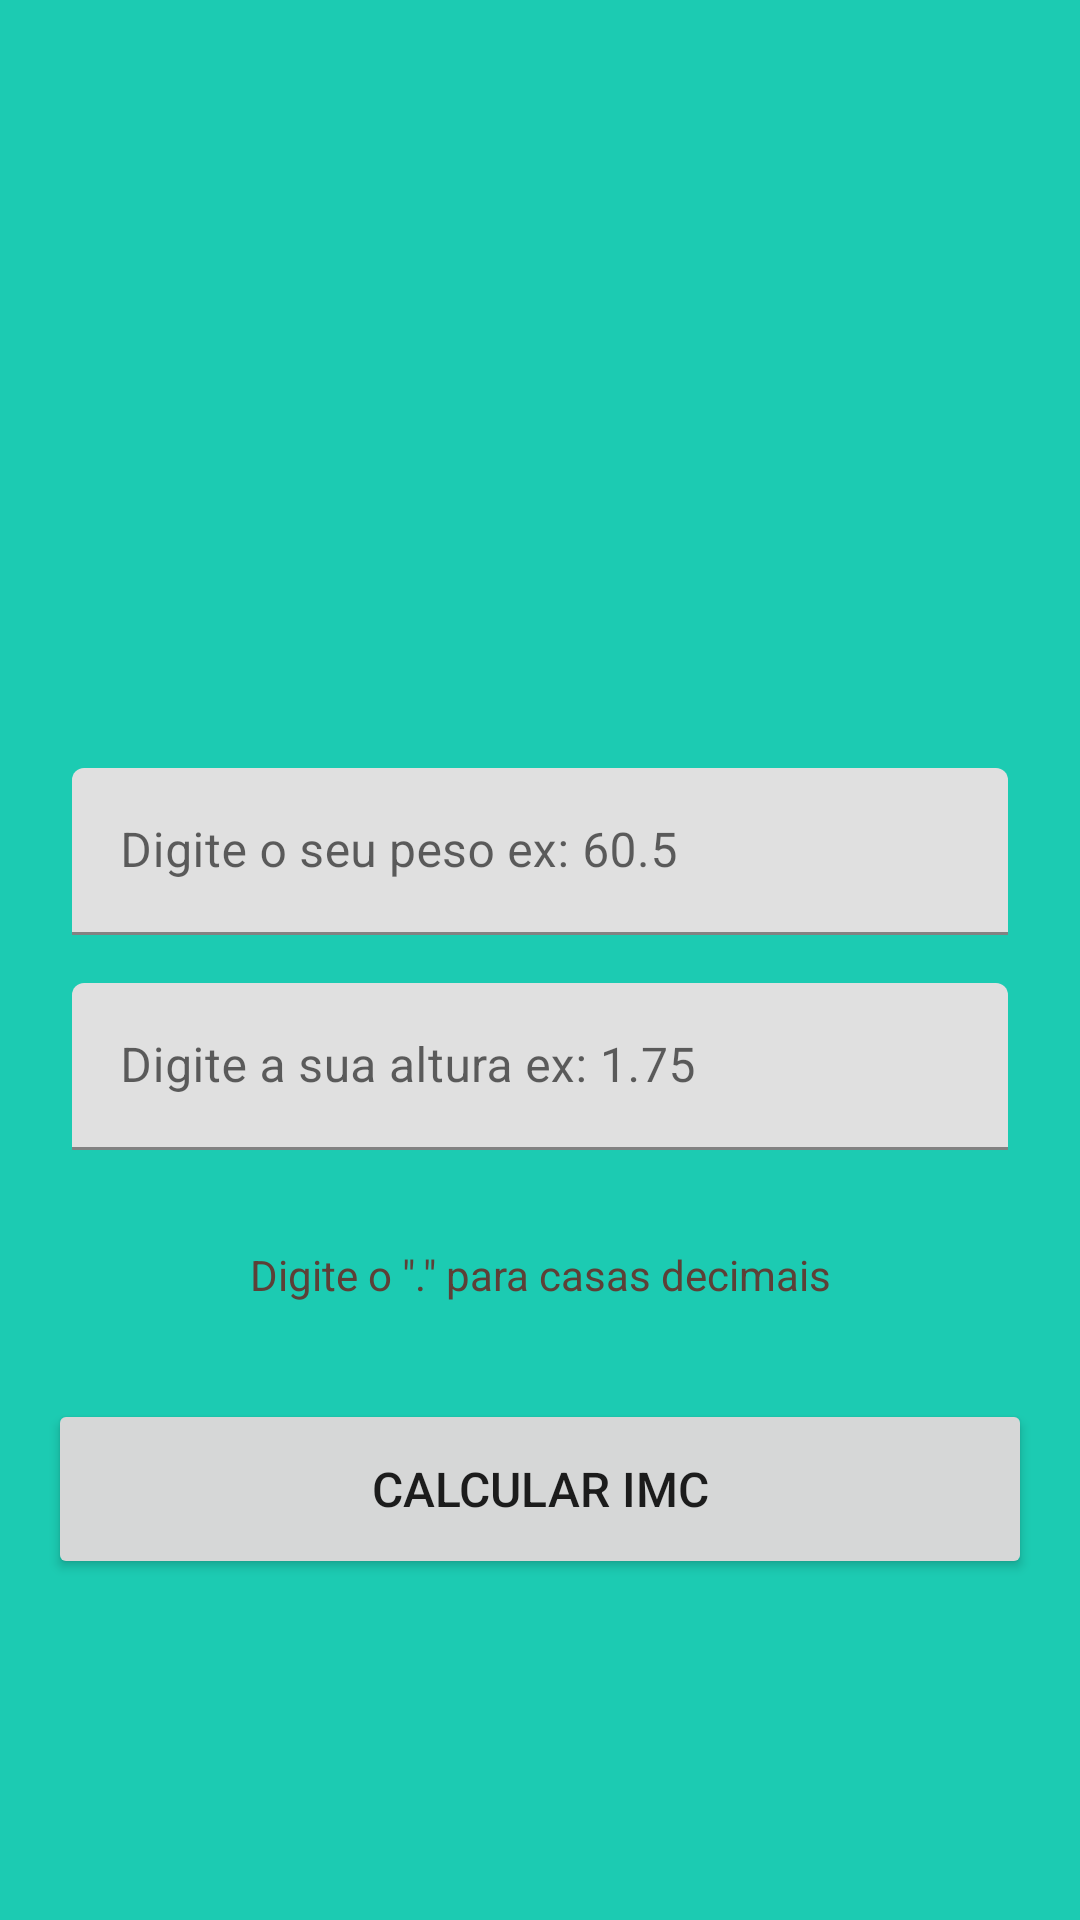

Here is an Android app screen rendered from its layout file. Give the layout XML and the strings, colors and styles it references.
<!-- AndroidManifest.xml: application theme Theme.ImcCalculator -->
<!-- res/layout/activity_main.xml -->
<?xml version="1.0" encoding="utf-8"?>
<androidx.constraintlayout.widget.ConstraintLayout xmlns:android="http://schemas.android.com/apk/res/android"
    xmlns:app="http://schemas.android.com/apk/res-auto"
    xmlns:tools="http://schemas.android.com/tools"
    android:id="@+id/main"
    android:layout_width="match_parent"
    android:layout_height="match_parent"
    tools:context=".MainActivity">

    <ImageView
        android:id="@+id/imageView"
        android:layout_width="200dp"
        android:layout_height="200dp"
        android:layout_marginTop="32dp"
        android:contentDescription="@string/logo_content_description"
        app:layout_constraintEnd_toEndOf="parent"
        app:layout_constraintHorizontal_bias="0.5"
        app:layout_constraintStart_toStartOf="parent"
        app:layout_constraintTop_toTopOf="parent"
        app:srcCompat="@drawable/logo"

        tools:ignore="ImageContrastCheck" />

    <com.google.android.material.textfield.TextInputLayout
        android:id="@+id/textInputLayout"
        android:layout_width="0dp"
        android:layout_height="wrap_content"
        android:layout_marginStart="16dp"
        android:layout_marginTop="16dp"
        android:layout_marginEnd="16dp"
        android:padding="8dp"
        app:layout_constraintEnd_toEndOf="parent"
        app:layout_constraintHorizontal_bias="0.5"
        app:layout_constraintStart_toStartOf="parent"
        app:layout_constraintTop_toBottomOf="@+id/imageView">

        <com.google.android.material.textfield.TextInputEditText
            android:id="@+id/input_weight"
            android:layout_width="match_parent"
            android:layout_height="wrap_content"
            android:hint="@string/text_hint_weight"
            android:inputType="number|numberDecimal"
            tools:ignore="TextContrastCheck,VisualLintTextFieldSize"

            />
    </com.google.android.material.textfield.TextInputLayout>

    <com.google.android.material.textfield.TextInputLayout
        android:id="@+id/textInputLayout2"
        android:layout_width="0dp"
        android:layout_height="wrap_content"
        android:layout_marginStart="16dp"
        android:layout_marginEnd="16dp"
        android:padding="8dp"
        app:layout_constraintEnd_toEndOf="parent"
        app:layout_constraintHorizontal_bias="0.5"
        app:layout_constraintStart_toStartOf="parent"
        app:layout_constraintTop_toBottomOf="@+id/textInputLayout">

        <com.google.android.material.textfield.TextInputEditText
            android:id="@+id/input_height"
            android:layout_width="match_parent"
            android:layout_height="wrap_content"
            android:hint="@string/text_hint_height"
            android:inputType="number|numberDecimal"
            tools:ignore="TextContrastCheck,VisualLintTextFieldSize" />
    </com.google.android.material.textfield.TextInputLayout>

    <TextView
        android:id="@+id/textView"
        android:layout_width="wrap_content"
        android:layout_height="wrap_content"
        android:layout_marginTop="24dp"
        android:text="@string/text_main_information"
        android:textColor="#5D4037"
        app:layout_constraintEnd_toEndOf="parent"
        app:layout_constraintHorizontal_bias="0.5"
        app:layout_constraintStart_toStartOf="parent"
        app:layout_constraintTop_toBottomOf="@+id/textInputLayout2" />

    <Button
        android:id="@+id/btn_calc"
        android:layout_width="0dp"
        android:layout_height="60dp"
        android:layout_marginStart="16dp"
        android:layout_marginTop="32dp"
        android:layout_marginEnd="16dp"
        android:text="@string/btn_calc_text"
        android:textSize="16sp"
        app:layout_constraintEnd_toEndOf="parent"
        app:layout_constraintHorizontal_bias="0.5"
        app:layout_constraintStart_toStartOf="parent"
        app:layout_constraintTop_toBottomOf="@+id/textView"
        tools:ignore="VisualLintButtonSize" />

    <com.google.android.material.textfield.TextInputLayout
        android:layout_width="409dp"
        android:layout_height="wrap_content"
        tools:layout_editor_absoluteX="1dp"
        tools:layout_editor_absoluteY="591dp"/>
</androidx.constraintlayout.widget.ConstraintLayout>
<!-- resources referenced by this layout -->
<resources>
  <string name="btn_calc_text">Calcular IMC</string>
  <string name="logo_content_description">Logo ICM Calculadora</string>
  <string name="text_hint_height">Digite a sua altura ex: 1.75</string>
  <string name="text_hint_weight">Digite o seu peso ex: 60.5</string>
  <string name="text_main_information">Digite o \".\" para casas decimais</string>
  <style name="Theme.ImcCalculator" parent="Theme.MaterialComponents.DayNight.DarkActionBar">
  
          <item name="colorPrimary">@color/primary</item>
          <item name="colorPrimaryVariant">@color/primary_variant</item>
          <item name="colorOnPrimary">@color/white</item>
          <item name="colorSecondary">@color/teal_200</item>
          <item name="colorSecondaryVariant">@color/teal_700</item>
          <item name="colorOnSecondary">@color/black</item>
          <item name="android:statusBarColor">?attr/colorPrimaryVariant</item>
          <item name="android:windowBackground">@color/background</item>
  
      </style>
  <color name="primary">#128b7a</color>
  <color name="primary_variant">#006153</color>
  <color name="white">#FFFFFFFF</color>
  <color name="teal_200">#FF03DAC5</color>
  <color name="teal_700">#FF018786</color>
  <color name="black">#FF000000</color>
  <color name="background">#1ccbb2</color>
</resources>
